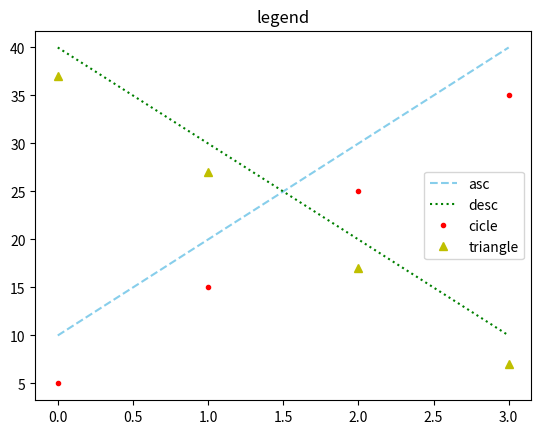

The script that saved this image:
import matplotlib.pyplot as plt

plt.title('legend')

plt.plot([10, 20, 30, 40], color='skyblue', linestyle='--', label = 'asc')
plt.plot([40, 30, 20, 10], 'green', ls=':', label = 'desc')
plt.plot([5, 15, 25, 35], 'r.', label = 'cicle')
plt.plot([37, 27, 17, 7], 'y^', label = 'triangle')

plt.legend()
plt.show()
